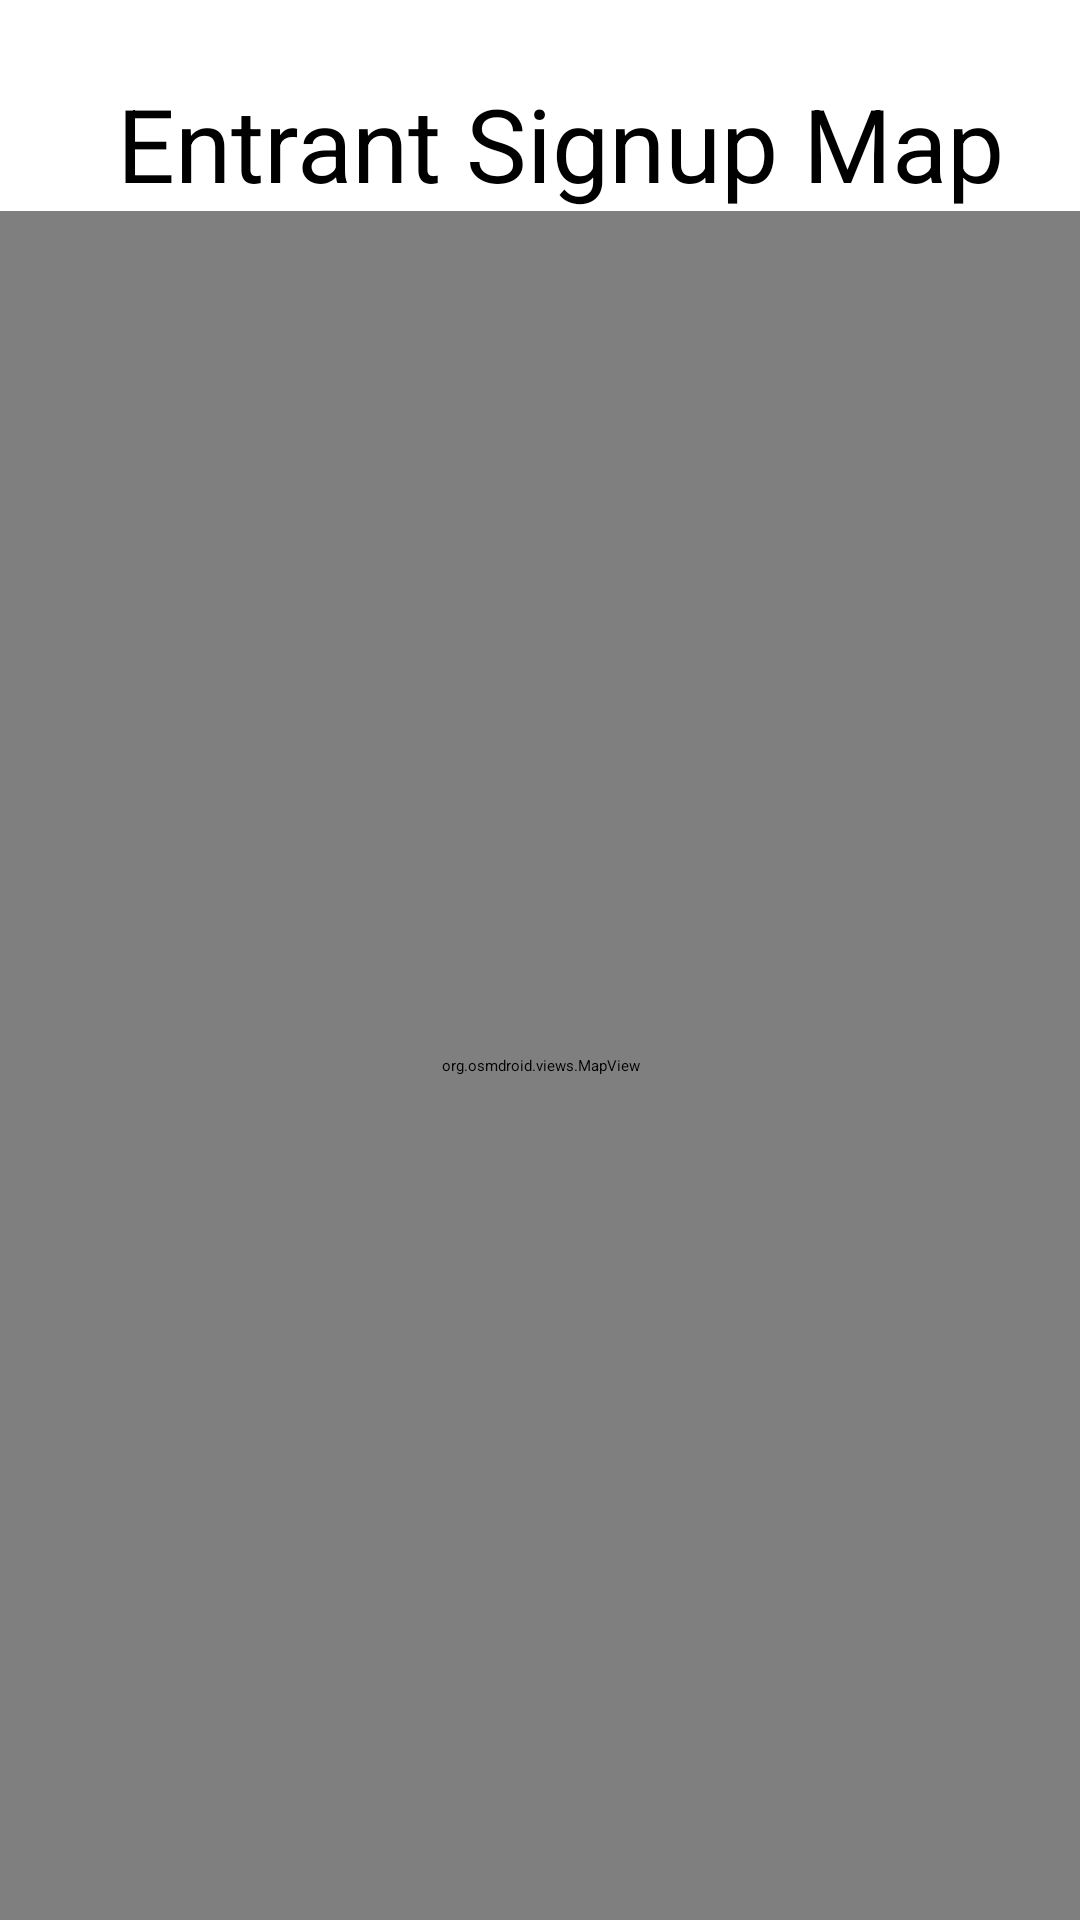

Produce the Android XML layout that renders to this screen, including the resource entries it uses.
<!-- AndroidManifest.xml: application theme Theme.Oblong -->
<!-- res/layout/map_organizer.xml -->
<?xml version="1.0" encoding="utf-8"?>
<androidx.constraintlayout.widget.ConstraintLayout xmlns:android="http://schemas.android.com/apk/res/android"
    xmlns:app="http://schemas.android.com/apk/res-auto"
    xmlns:tools="http://schemas.android.com/tools"
    android:layout_width="match_parent"
    android:layout_height="match_parent">

    <TextView
        android:id="@+id/textView"
        android:layout_width="wrap_content"
        android:layout_height="wrap_content"
        android:layout_marginTop="25dp"
        android:layout_marginEnd="25dp"
        android:text="Entrant Signup Map"
        android:textSize="34sp"
        app:layout_constraintEnd_toEndOf="parent"
        app:layout_constraintTop_toTopOf="parent" />


    <ImageView
        android:id="@+id/backArrow"
        android:layout_width="wrap_content"
        android:layout_height="wrap_content"
        android:layout_marginTop="25dp"
        app:layout_constraintEnd_toStartOf="@+id/textView"
        app:layout_constraintStart_toStartOf="parent"
        app:layout_constraintTop_toTopOf="parent"
        app:menu="@menu/organizer_bottom_nav_menu"
        app:srcCompat="@drawable/arrow_back" />

    <org.osmdroid.views.MapView
        android:id="@+id/osmmap"
        android:layout_width="0dp"
        android:layout_height="0dp"
        app:layout_constraintBottom_toBottomOf="parent"
        app:layout_constraintEnd_toEndOf="parent"
        app:layout_constraintHorizontal_bias="1.0"
        app:layout_constraintStart_toStartOf="parent"
        app:layout_constraintTop_toBottomOf="@+id/textView"
        app:layout_constraintVertical_bias="0.0" />


</androidx.constraintlayout.widget.ConstraintLayout>
<!-- resources referenced by this layout -->
<resources>
  <!-- drawable arrow_back: png bitmap (drawable, 415 bytes) -->
</resources>
